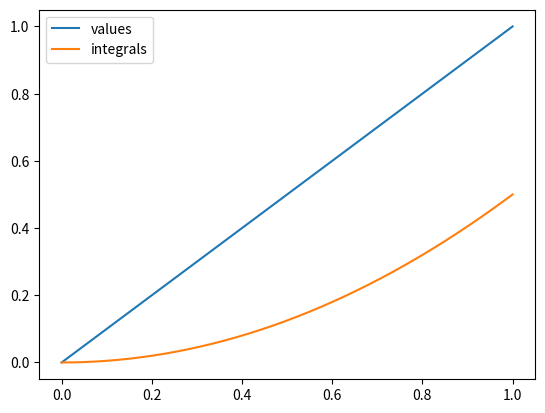

Write the Python code that produced this figure.
import numpy as np

def integrate(values, interval):
	return (np.cumsum(values) - ((values[0] + values) / 2))*interval

if __name__ == '__main__':

	#the code below is just tests
	import matplotlib.pyplot as plt

	n = 44100
	b = 1.0
	ts = np.linspace(0, b, n + 1)
	#ys = np.sin(ts)
	ys = ts
	#ys = np.ones(ts.shape)
	integrals = integrate(ys, b / n)

	plt.plot(ts, ys, label='values')
	plt.plot(ts, integrals, label='integrals')
	plt.legend()

	plt.show()